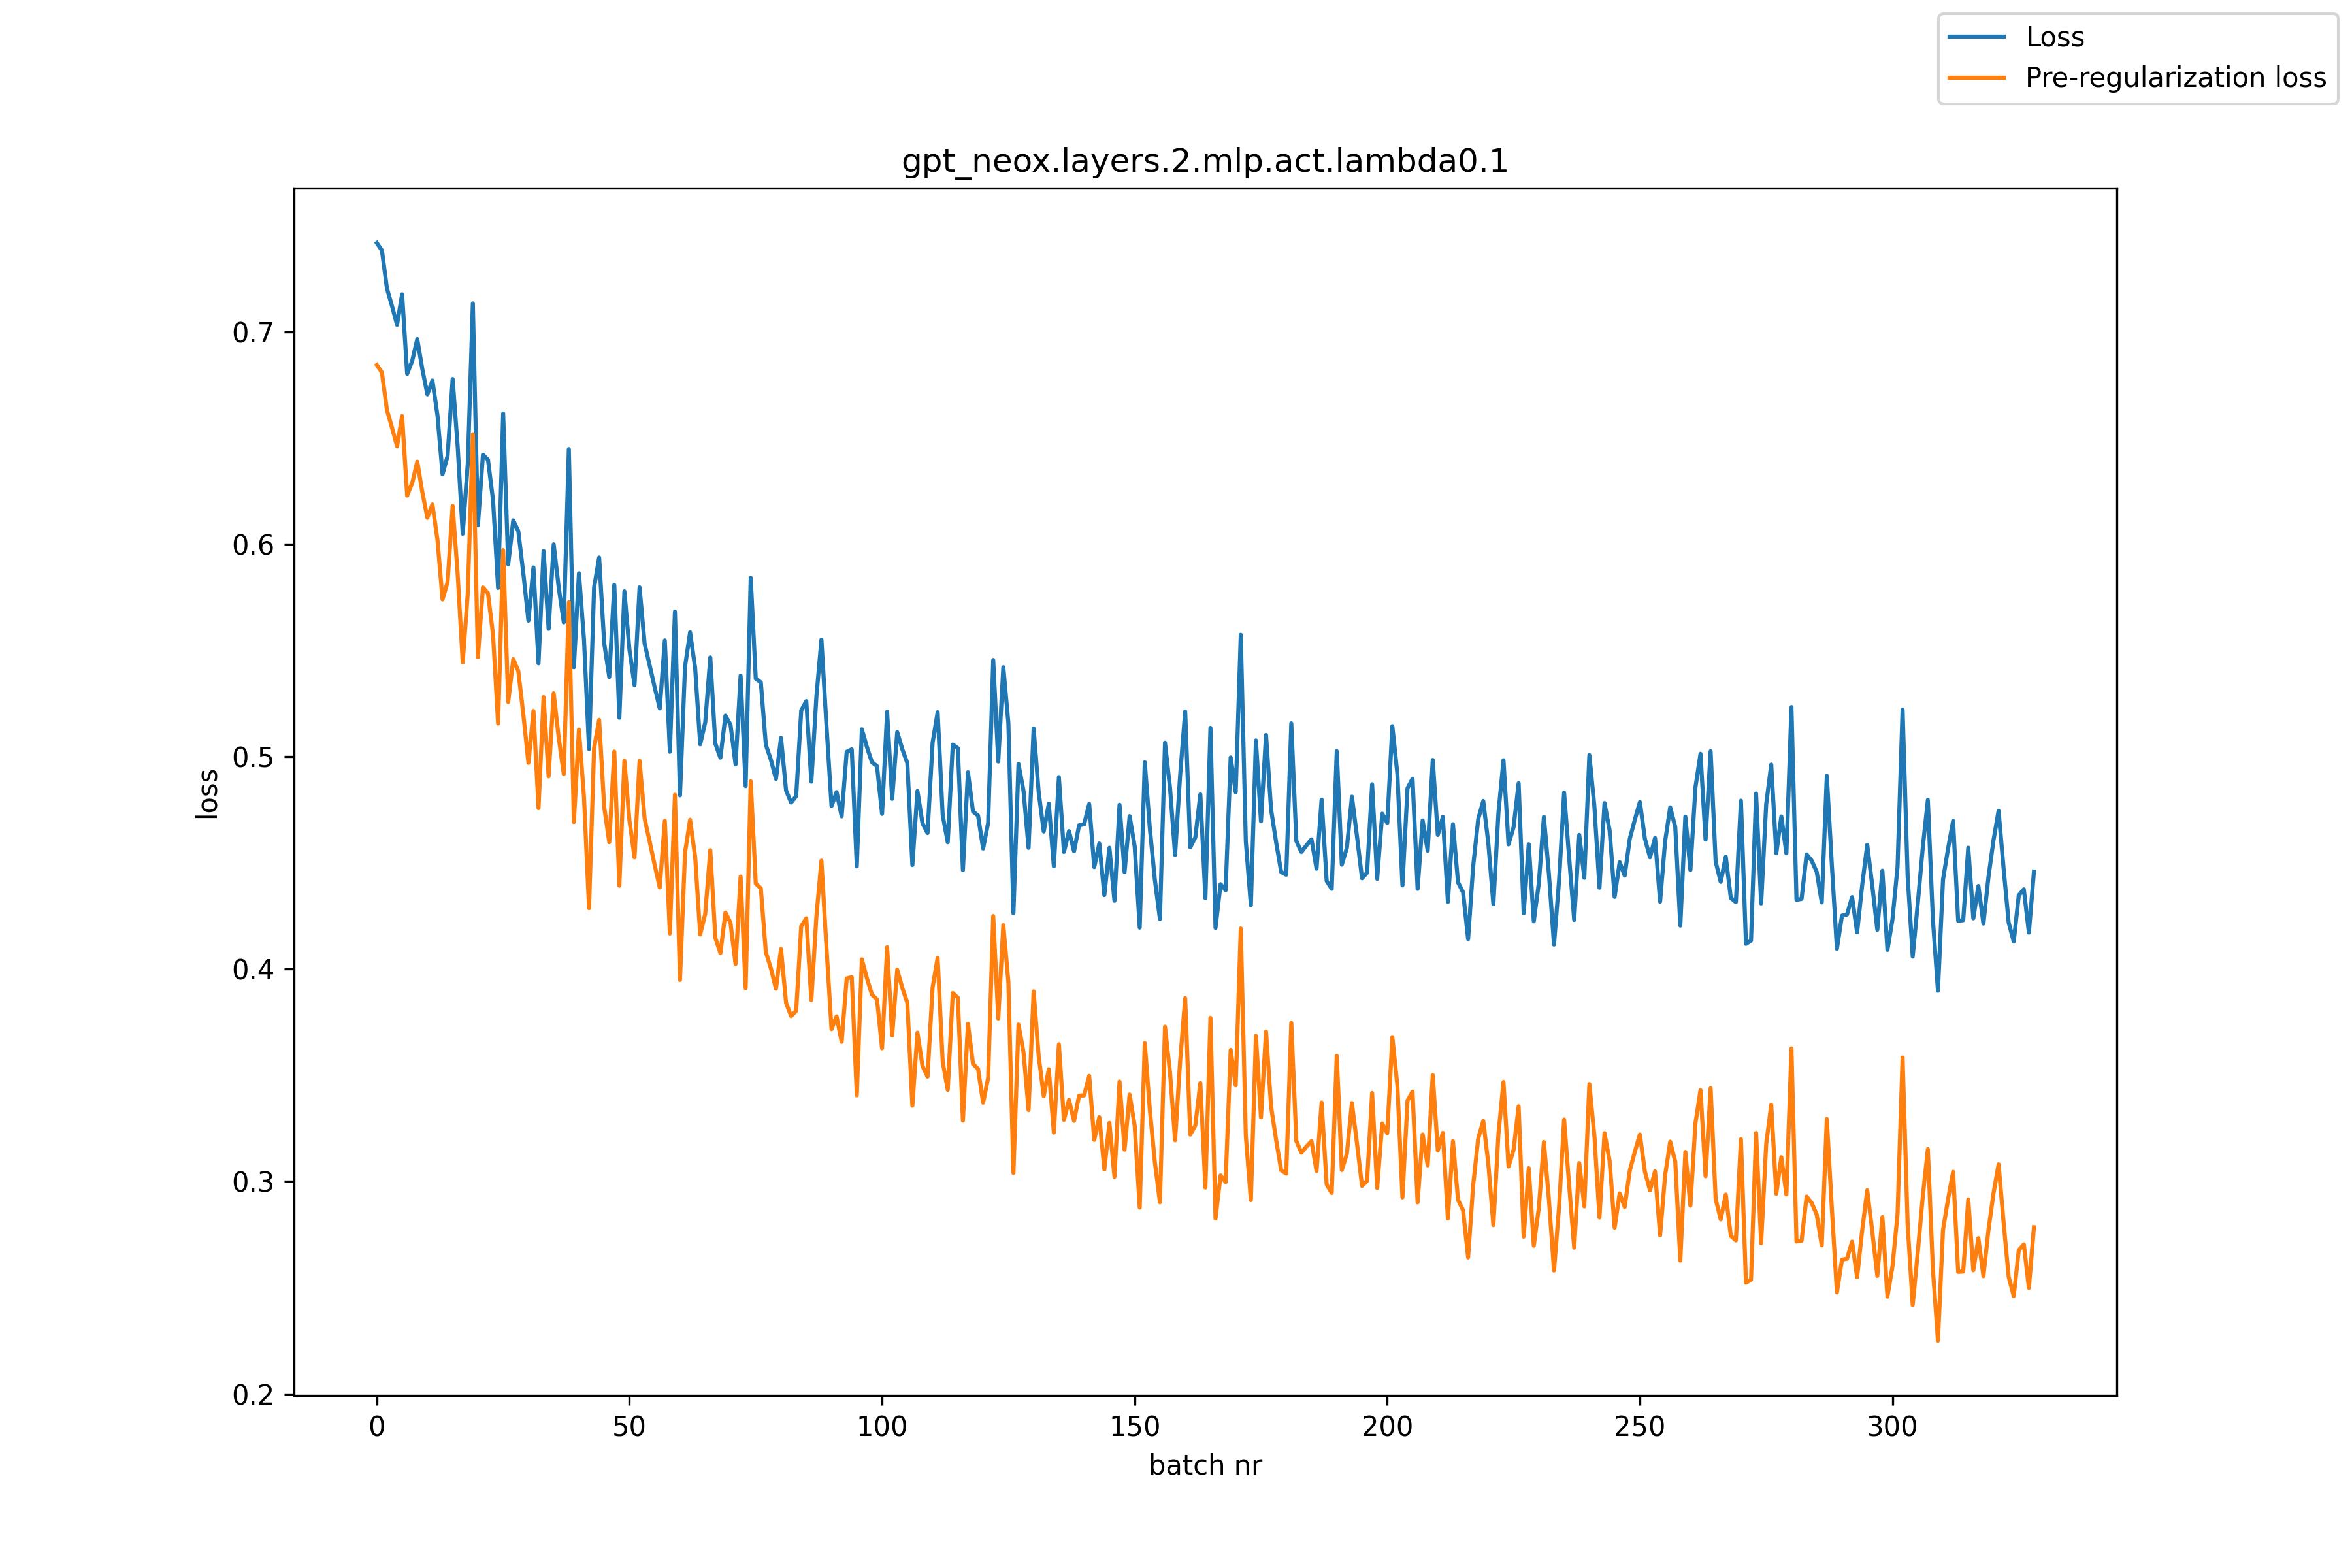

The table this chart was drawn from, first rows:
, loss, pre_reg_loss
0, 0.7417, 0.6843
1, 0.7383, 0.6808
2, 0.7204, 0.6631
3, 0.712, 0.6549
4, 0.7033, 0.6461
5, 0.7176, 0.6603
6, 0.6802, 0.6228
7, 0.6863, 0.6288
8, 0.6965, 0.6388
9, 0.6824, 0.6245
10, 0.6705, 0.6124
11, 0.677, 0.6187
12, 0.6606, 0.602
13, 0.6329, 0.5739
14, 0.6414, 0.5821
15, 0.6777, 0.618
16, 0.6459, 0.5857
17, 0.6049, 0.5443
18, 0.6381, 0.577
19, 0.7133, 0.6517
20, 0.6088, 0.5468
21, 0.6421, 0.5796
22, 0.6397, 0.5768
23, 0.6206, 0.5573
24, 0.5794, 0.5156
25, 0.6615, 0.5972
26, 0.5905, 0.5257
27, 0.6112, 0.5459
28, 0.6061, 0.5403
29, 0.5861, 0.5197
30, 0.564, 0.4971
31, 0.589, 0.5215
32, 0.5439, 0.4758
33, 0.5968, 0.528
34, 0.5601, 0.4907
35, 0.5999, 0.5298
36, 0.5796, 0.5088
37, 0.5632, 0.4918
38, 0.6448, 0.5726
39, 0.5421, 0.4692
40, 0.5863, 0.5127
41, 0.5551, 0.4809
42, 0.5036, 0.4286
43, 0.5796, 0.5039
44, 0.5937, 0.5173
45, 0.5534, 0.4763
46, 0.5375, 0.4597
47, 0.5808, 0.5024
48, 0.5183, 0.4392
49, 0.5778, 0.4981
50, 0.5503, 0.4699
51, 0.5336, 0.4526
52, 0.5797, 0.498
53, 0.5532, 0.4709
54, 0.543, 0.46
55, 0.5325, 0.4489
56, 0.5227, 0.4384
57, 0.5547, 0.4697
58, 0.5023, 0.4167
59, 0.5682, 0.482
... 269 more rows
